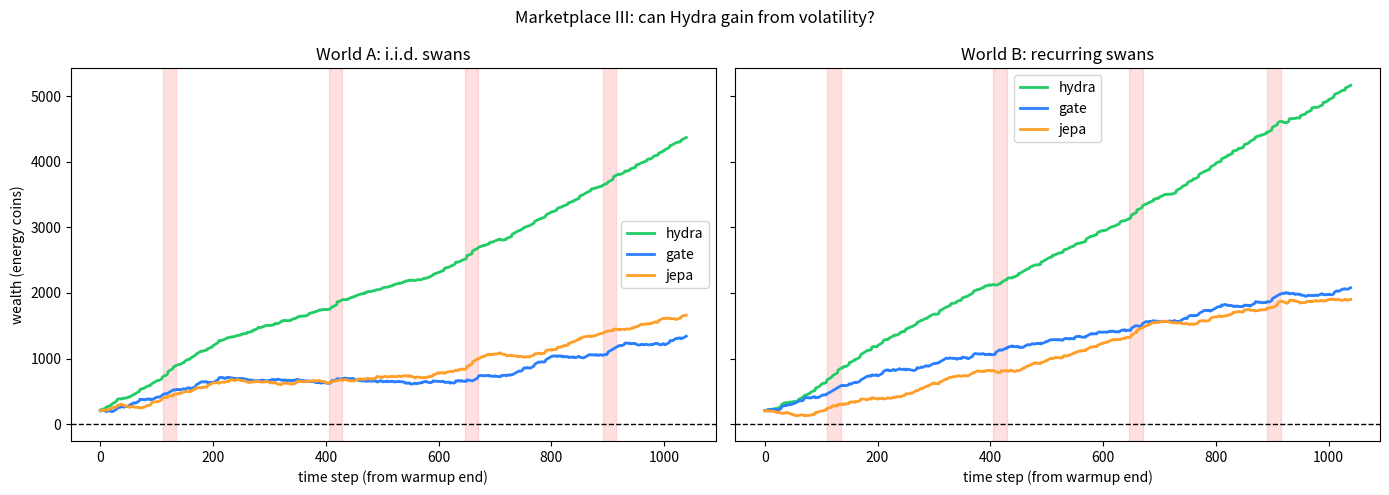

Reproduce this figure in Python.
"""
MARKETPLACE III — is antifragility possible?

The question: can a model GAIN from volatility, not just survive it?
Taleb's bar: fragile = harmed by disorder, robust = unaffected,
antifragile = IMPROVED by disorder (convex payoff in the stressor).

Hypothesis: antifragility requires learnable meta-structure in the
volatility itself. If swans are truly i.i.d. unprecedented, nothing can
gain — robustness (JEPA) is the ceiling. If swans recur (meta-pattern),
an agent that grows permanent hypotheses from shocks can gain.

The agent: HYDRA. Starts with warmup hypotheses. On persistent surprise,
spawns a new hypothesis fitted to the novel regime — and KEEPS it forever.
The hypothesis set only grows. Each shock makes it strictly more capable.
(The record is eternal; selection among hypotheses is the temporal surface.)

Cost of antifragility: selection among K hypotheses costs 0.2*K per step.
Optionality is priced. More heads = more expensive to choose.

Two worlds:
  A: 4 swans, each a fresh unprecedented bias (i.i.d., no meta-structure).
  B: 4 swans drawn from 2 recurring types (meta-structure exists).

Pre-registered:
  P1: World B — Hydra's per-swan wealth delta improves swan 1 -> 4
      (learning curve = antifragile signature). World A — no improvement.
  P2: World A — Hydra total wealth ~= JEPA (no meta-structure, no gain).
  P3: World B — Hydra total wealth > JEPA (converts recurring swans to profit).
"""

import numpy as np
import matplotlib
matplotlib.use("Agg")
import matplotlib.pyplot as plt

LN2 = np.log(2)
N = 1200
WARM = 150
SWAN_LEN = 25
REGIMES = [0.25, 0.50, 0.75]


def make_world(world_type, seed):
    rng = np.random.default_rng(seed)
    swan_times = [300 + rng.integers(-30, 30), 550 + rng.integers(-30, 30),
                  800 + rng.integers(-30, 30), 1050 + rng.integers(-30, 30)]
    if world_type == "A":
        swan_biases = [rng.uniform(0.85, 0.95) if rng.random() < 0.5
                       else rng.uniform(0.05, 0.15) for _ in range(4)]
    else:
        order = rng.permutation([0, 1, 0, 1])
        swan_biases = [[0.92, 0.08][i] for i in order]
    bits, true_reg, is_swan = [], [], []
    r = 1
    for t in range(N):
        sb = None
        for i, st in enumerate(swan_times):
            if abs(t - st) < SWAN_LEN // 2:
                sb = swan_biases[i]
                break
        if sb is not None:
            true_reg.append(3); is_swan.append(True)
            bits.append(1 if rng.random() < sb else 0)
        else:
            if rng.random() < 1 / 120:
                r = rng.integers(0, 3)
            true_reg.append(r); is_swan.append(False)
            bits.append(1 if rng.random() < REGIMES[r] else 0)
    bits = np.array(bits); true_reg = np.array(true_reg); is_swan = np.array(is_swan)
    warm_bias = []
    for k in range(3):
        m = bits[:WARM][true_reg[:WARM] == k]
        warm_bias.append(m.mean() if len(m) > 0 else 0.5)
    return bits, true_reg, is_swan, swan_times, warm_bias, rng


# ---------------------------------------------------------------- HYDRA
class Hydra:
    def __init__(self, bits, warm_bias):
        self.bits = bits
        self.hyps = [{"bias": b, "source": "warmup"} for b in warm_bias]
        self.streak = 0
        self.t = WARM
        self.n_heads = [len(self.hyps)]

    @staticmethod
    def _ll(bias, window):
        b = min(max(bias, 1e-6), 1 - 1e-6)
        return float(np.mean(window * np.log(b) + (1 - window) * np.log(1 - b)))

    def step(self):
        t = self.t
        window = self.bits[t - 15:t]
        lls = [self._ll(h["bias"], window) for h in self.hyps]
        best = int(np.argmax(lls))
        # novelty: no hypothesis explains the recent window (error-based,
        # because LL is too forgiving when a warmup bias is merely "close")
        min_err = min(abs(window.mean() - h["bias"]) for h in self.hyps)
        if min_err > 0.15:
            self.streak += 1
        else:
            self.streak = max(0, self.streak - 2)
        cost = 0.2 * len(self.hyps)  # price of optionality
        new = False
        if self.streak >= 6 and len(self.hyps) < 8:
            nb = float(np.clip(self.bits[t - 20:t].mean(), 0.05, 0.95))
            self.hyps.append({"bias": nb, "source": "novel"})
            self.streak = 0
            cost += 5.0
            new = True
            best = len(self.hyps) - 1
        swan = self.hyps[best]["source"] == "novel" or self.streak >= 3 or new
        p = self.hyps[best]["bias"]
        self.t += 1
        self.n_heads.append(len(self.hyps))
        return p, cost, swan, best


# ---------------------------------------------------------------- GATE (frantic adapter, from marketplace2)
GDIM = 6
GA = -(0.4 + 0.6 * np.arange(GDIM) / GDIM)


def run_gate(bits, warm_bias, seed):
    rng = np.random.default_rng(seed + 1)
    GB = rng.normal(0, 0.5, (GDIM, 2))

    def gdelta(surprise, scale):
        return np.log1p(np.exp(scale * (3.0 * surprise - 1.0)))

    gh = np.zeros(GDIM)
    states, ys = [], []
    for t in range(WARM):
        x = np.array([bits[t], 1 - bits[t]])
        pm = np.mean(bits[max(0, t - 10):t]) if t > 0 else 0.5
        d = gdelta(abs(bits[t] - pm), 1.0)
        gh = np.exp(d * GA) * gh + (d * GB) @ x
        states.append(gh.copy()); ys.append(bits[t])
    states = np.array(states); ys = np.array(ys)
    w = np.zeros(GDIM + 1)
    Xa = np.column_stack([states, np.ones(len(states))])
    for _ in range(800):
        p = 1 / (1 + np.exp(-Xa @ w))
        w -= 0.5 * Xa.T @ (p - ys) / len(ys)
    h = gh.copy()
    surprises = []
    out = []
    for t in range(WARM, N - 10):
        x = np.array([bits[t - 1], 1 - bits[t - 1]])
        pm = np.mean(bits[t - 10:t - 1])
        s = abs(bits[t - 1] - pm)
        surprises.append(s)
        swan = np.mean(surprises[-10:]) > 0.35 if len(surprises) >= 10 else False
        d = gdelta(s, 2.5 if swan else 1.0)
        cost = LN2 * float(np.sum(1 - np.exp(d * GA))) + 0.1
        h = np.exp(d * GA) * h + (d * GB) @ x
        p = float(1 / (1 + np.exp(-(h @ w[:GDIM] + w[GDIM]))))
        out.append((p, cost, swan))
    return out


# ---------------------------------------------------------------- JEPA (strategic ignorance, from marketplace2)
def run_jepa(bits, warm_bias):
    out = []
    latent = 1
    updates = []
    swan_mode = False
    for t in range(WARM, N - 10):
        if swan_mode:
            recent = bits[t - 8:t]
            if abs(recent.mean() - 0.5) < 0.2:
                swan_mode = False
            out.append((0.5, LN2 * 0.5, 1, True))
            updates.append(False)
            continue
        recent = bits[t - 8:t]
        surprise = abs(recent.mean() - warm_bias[latent])
        update = surprise > 0.12
        updates.append(update)
        if len(updates) >= 10 and sum(updates[-10:]) >= 8:
            swan_mode = True
        if update:
            cost = LN2 * 7
            win = bits[t - 15:t].mean()
            latent = int(np.argmin([abs(win - b) for b in warm_bias]))
        else:
            cost = LN2 * 1
        out.append((warm_bias[latent], cost, latent, swan_mode))
    return out


# ---------------------------------------------------------------- market
def run_market(world_type, seed):
    bits, true_reg, is_swan, swan_times, warm_bias, _ = make_world(world_type, seed)
    hydra = Hydra(bits, warm_bias)
    gate_out = run_gate(bits, warm_bias, seed)
    jepa_out = run_jepa(bits, warm_bias)

    agents = ["hydra", "gate", "jepa"]
    wealth = {a: 200.0 for a in agents}
    alive = {a: True for a in agents}
    acc = {a: [] for a in agents}
    spent = {a: 0.0 for a in agents}
    swan_calls = {a: [] for a in agents}
    Wh = {a: [] for a in agents}
    swan_wealth = {"hydra": []}  # wealth at each swan start/end
    swan_marks = []  # (start_idx, end_idx) in market-time

    # map swan times to market indices
    for st in swan_times:
        s = st - WARM - SWAN_LEN // 2
        e = st - WARM + SWAN_LEN // 2
        swan_marks.append((max(s, 0), e))

    # record hydra wealth at swan boundaries
    hydra_swan_delta = []
    cur_mark = 0

    # --- main loop ---
    hydra = Hydra(bits, warm_bias)
    for i, t in enumerate(range(WARM, N - 10)):
        if alive["hydra"]:
            p, cost, swan, _ = hydra.step()
            win = 6 if (p > 0.5) == bits[t] else 0
            if t % 10 == 0 and t + 10 < N:
                win += 12 if (p > 0.5) == bits[t + 10] else 0
            if t % 20 == 0 and true_reg[t] < 3:
                win += 20 if int(np.argmin([abs(p - b) for b in warm_bias])) == true_reg[t] else 0
            if t % 10 == 0:
                hit = is_swan[t]
                swan_calls["hydra"].append(swan == hit)
                win += 25 if (swan and hit) else (-10 if (swan and not hit) else 0)
            wealth["hydra"] += win - cost
            spent["hydra"] += cost
            acc["hydra"].append((p > 0.5) == bits[t])
            if wealth["hydra"] < 0:
                alive["hydra"] = False
        if alive["gate"]:
            p, cost, swan = gate_out[i]
            win = 6 if (p > 0.5) == bits[t] else 0
            if t % 20 == 0 and true_reg[t] < 3:
                win += 20 if int(np.argmin([abs(p - b) for b in warm_bias])) == true_reg[t] else 0
            if t % 10 == 0:
                hit = is_swan[t]
                swan_calls["gate"].append(swan == hit)
                win += 25 if (swan and hit) else (-10 if (swan and not hit) else 0)
            wealth["gate"] += win - cost
            spent["gate"] += cost
            acc["gate"].append((p > 0.5) == bits[t])
            if wealth["gate"] < 0:
                alive["gate"] = False
        if alive["jepa"]:
            p, cost, latent, swan = jepa_out[i]
            win = 6 if (p > 0.5) == bits[t] else 0
            if t % 20 == 0 and true_reg[t] < 3:
                win += 20 if (not swan and latent == true_reg[t]) else 0
            if t % 10 == 0:
                hit = is_swan[t]
                swan_calls["jepa"].append(swan == hit)
                win += 25 if (swan and hit) else (-10 if (swan and not hit) else 0)
            wealth["jepa"] += win - cost
            spent["jepa"] += cost
            acc["jepa"].append((p > 0.5) == bits[t])
            if wealth["jepa"] < 0:
                alive["jepa"] = False
        for a in agents:
            Wh[a].append(wealth[a] if alive[a] else (Wh[a][-1] if Wh[a] else 0))

    # per-swan deltas for hydra
    for (s, e) in swan_marks:
        if e < len(Wh["hydra"]) and s < len(Wh["hydra"]):
            hydra_swan_delta.append(Wh["hydra"][e] - Wh["hydra"][s])

    return {
        "wealth": wealth, "alive": alive, "acc": acc, "spent": spent,
        "swan_calls": swan_calls, "Wh": Wh, "swan_times": swan_times,
        "hydra_swan_delta": hydra_swan_delta, "hydra_heads": hydra.n_heads,
    }


results = {}
for wt in ("A", "B"):
    results[wt] = run_market(wt, seed=77)
    r = results[wt]
    print(f"\n=== WORLD {wt} ({'i.i.d. swans' if wt=='A' else 'recurring swans'}) ===")
    for a in ("hydra", "gate", "jepa"):
        accm = np.mean(r["acc"][a]) if r["acc"][a] else 0
        eff = accm / (r["spent"][a] / max(len(r["acc"][a]), 1)) * 100
        sc = np.mean(r["swan_calls"][a]) if r["swan_calls"][a] else 0
        print(f"{a:6s} | wealth {r['wealth'][a]:8.1f} | alive {str(r['alive'][a]):5s} | "
              f"acc {accm:.3f} | swan-call {sc:.2f} | spent {r['spent'][a]:7.1f} | {eff:.1f} acc/100c")
    print(f"hydra per-swan wealth delta: {[f'{d:+.1f}' for d in r['hydra_swan_delta']]}")
    print(f"hydra final heads: {r['hydra_heads'][-1]}")

# P1 check: monotonic improvement in World B?
dB = results["B"]["hydra_swan_delta"]
dA = results["A"]["hydra_swan_delta"]
print(f"\nP1 (antifragile signature): World B deltas improving? "
      f"{all(dB[i+1] > dB[i] for i in range(len(dB)-1))}  {dB}")
print(f"    World A deltas improving? "
      f"{all(dA[i+1] > dA[i] for i in range(len(dA)-1))}  {dA}")
print(f"P2 (ceiling): World A hydra {results['A']['wealth']['hydra']:.0f} vs "
      f"jepa {results['A']['wealth']['jepa']:.0f}")
print(f"P3 (value): World B hydra {results['B']['wealth']['hydra']:.0f} vs "
      f"jepa {results['B']['wealth']['jepa']:.0f}")

fig, axes = plt.subplots(1, 2, figsize=(14, 5), sharey=True)
for ax, wt in zip(axes, ("A", "B")):
    r = results[wt]
    for a, c in (("hydra", "#22cc66"), ("gate", "#2a7fff"), ("jepa", "#ff9f2a")):
        ax.plot(r["Wh"][a], color=c, label=a, lw=2)
    for st in r["swan_times"]:
        ax.axvspan(st - WARM - 12, st - WARM + 12, color="red", alpha=0.12)
    ax.axhline(0, color="k", ls="--", lw=1)
    ax.set_title(f"World {wt}: {'i.i.d. swans' if wt=='A' else 'recurring swans'}")
    ax.set_xlabel("time step (from warmup end)")
    ax.legend()
axes[0].set_ylabel("wealth (energy coins)")
fig.suptitle("Marketplace III: can Hydra gain from volatility?")
fig.tight_layout()
fig.savefig("marketplace3.png", dpi=110)
print("\nwrote marketplace3.png")
